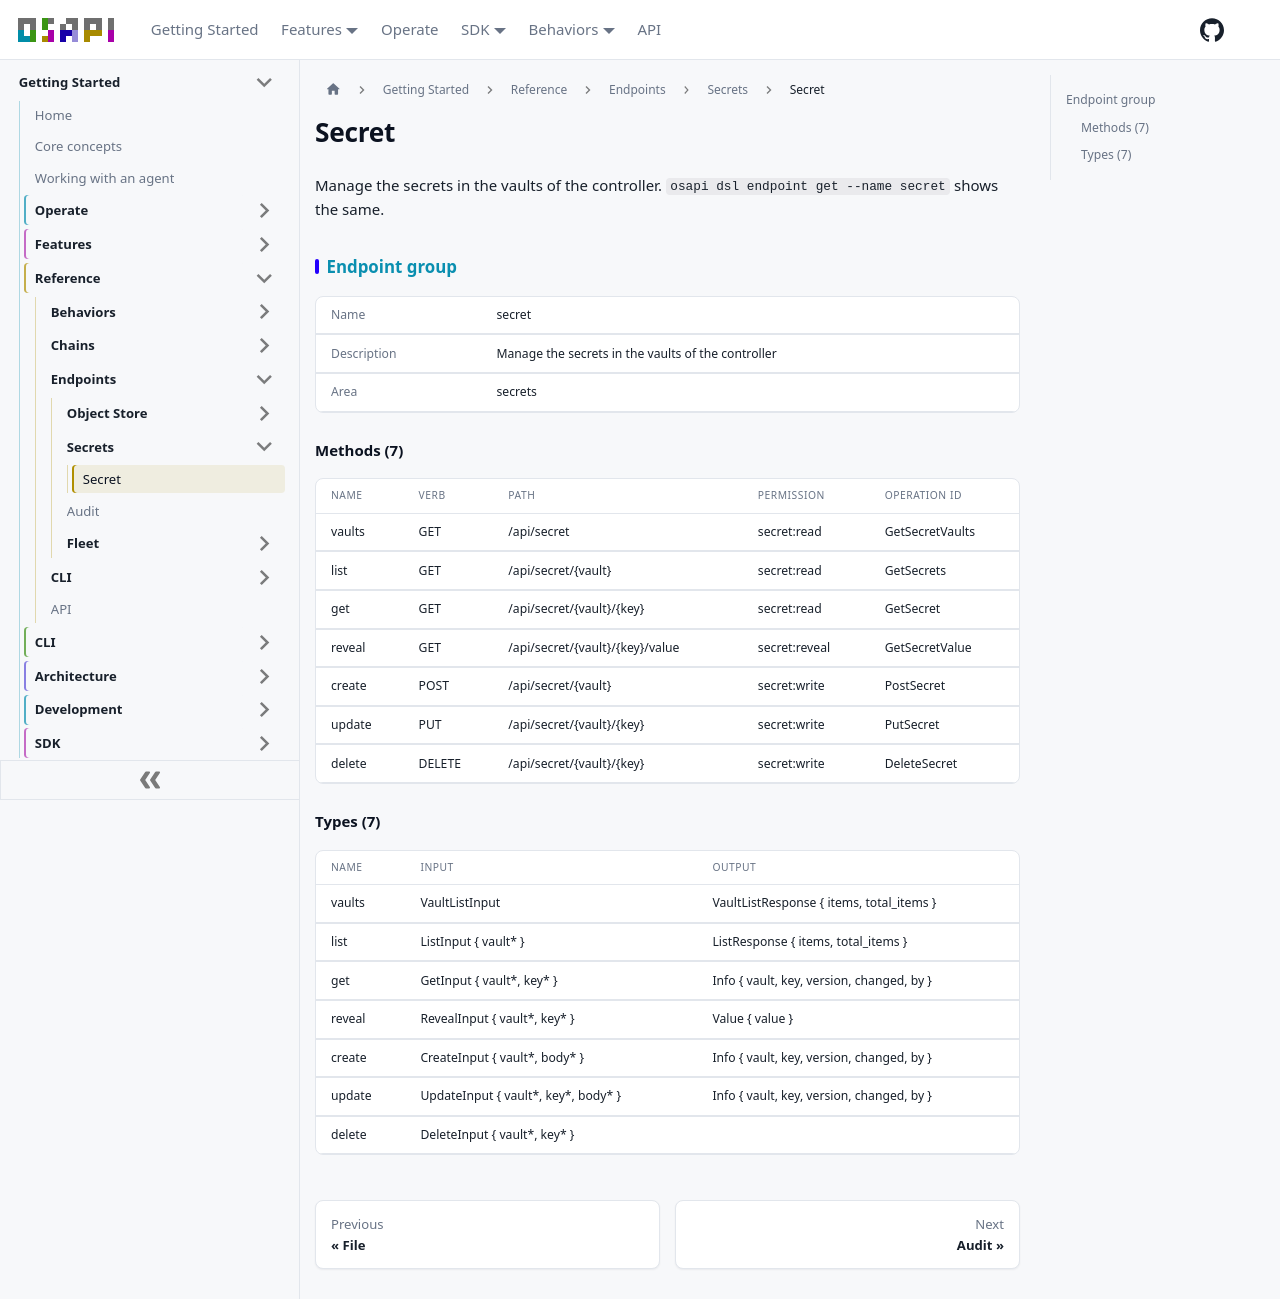

repository: osapi-io/osapi · page: sidebar/reference/endpoints/secrets/secret.html · generator: docusaurus

---
title: Secret
---

<!-- Code generated by osapi dsl docs. DO NOT EDIT. -->

# Secret

Manage the secrets in the vaults of the controller.
`osapi dsl endpoint get --name secret` shows the same.

## Endpoint group

|             |                                                    |
| ----------- | -------------------------------------------------- |
| Name        | secret                                             |
| Description | Manage the secrets in the vaults of the controller |
| Area        | secrets                                            |

### Methods (7)

| NAME   | VERB   | PATH                                                | PERMISSION    | OPERATION ID    |
| ------ | ------ | --------------------------------------------------- | ------------- | --------------- |
| vaults | GET    | /api/secret                                         | secret:read   | GetSecretVaults |
| list   | GET    | /api/secret/&#123;vault&#125;                       | secret:read   | GetSecrets      |
| get    | GET    | /api/secret/&#123;vault&#125;/&#123;key&#125;       | secret:read   | GetSecret       |
| reveal | GET    | /api/secret/&#123;vault&#125;/&#123;key&#125;/value | secret:reveal | GetSecretValue  |
| create | POST   | /api/secret/&#123;vault&#125;                       | secret:write  | PostSecret      |
| update | PUT    | /api/secret/&#123;vault&#125;/&#123;key&#125;       | secret:write  | PutSecret       |
| delete | DELETE | /api/secret/&#123;vault&#125;/&#123;key&#125;       | secret:write  | DeleteSecret    |

### Types (7)

| NAME   | INPUT                                            | OUTPUT                                              |
| ------ | ------------------------------------------------ | --------------------------------------------------- |
| vaults | VaultListInput                                   | VaultListResponse &#123; items, total_items &#125;  |
| list   | ListInput &#123; vault\* &#125;                  | ListResponse &#123; items, total_items &#125;       |
| get    | GetInput &#123; vault\*, key\* &#125;            | Info &#123; vault, key, version, changed, by &#125; |
| reveal | RevealInput &#123; vault\*, key\* &#125;         | Value &#123; value &#125;                           |
| create | CreateInput &#123; vault\*, body\* &#125;        | Info &#123; vault, key, version, changed, by &#125; |
| update | UpdateInput &#123; vault\*, key\*, body\* &#125; | Info &#123; vault, key, version, changed, by &#125; |
| delete | DeleteInput &#123; vault\*, key\* &#125;         |                                                     |
